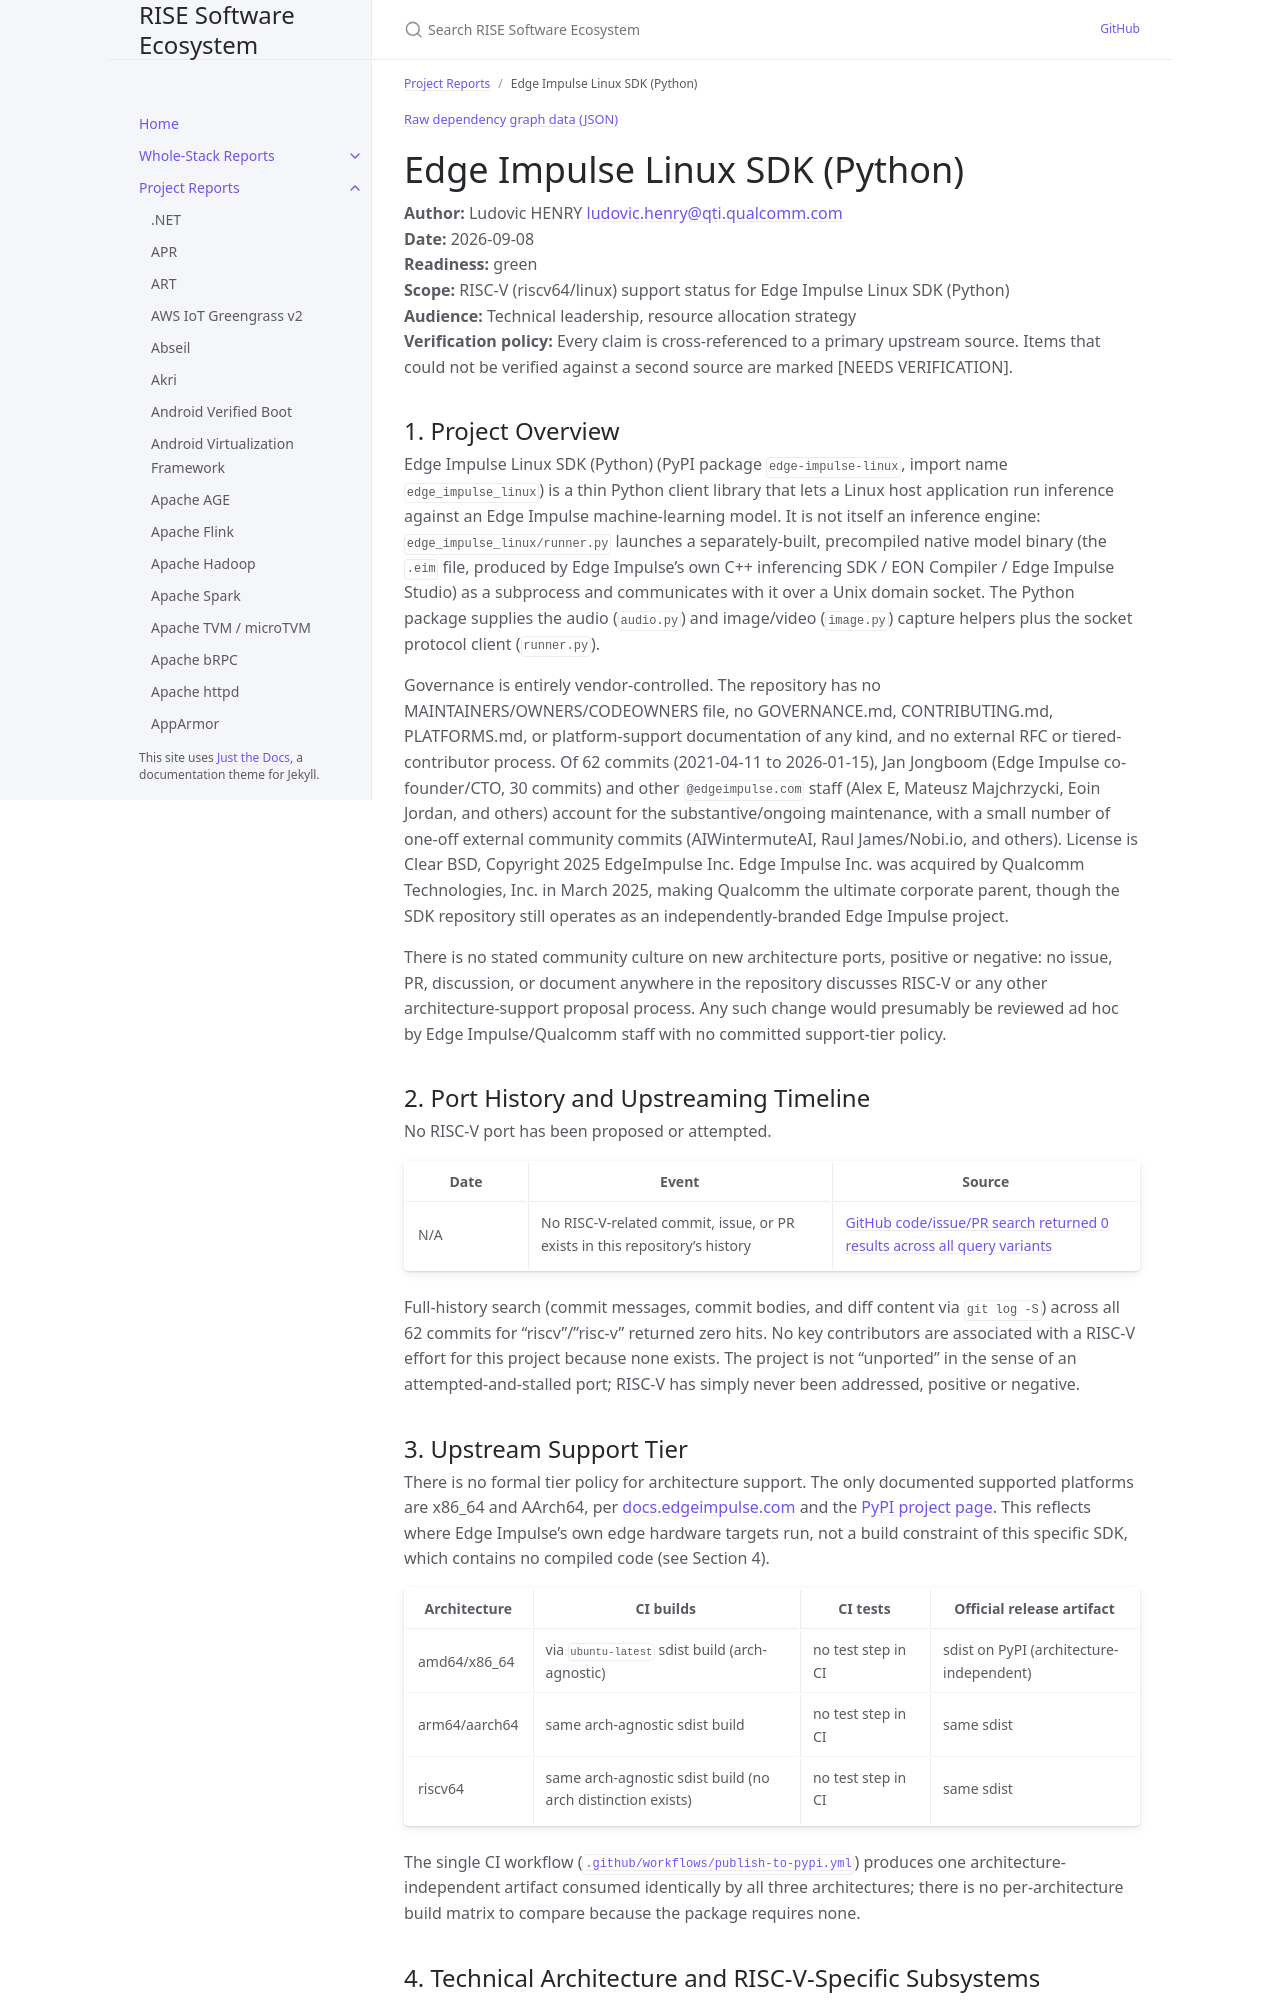

repository: riseproject-dev/sw-ecosystem · page: project-reports/edge-impulse-linux-sdk-(python).html · generator: jekyll

---
title: Edge Impulse Linux SDK (Python)
parent: Project Reports
color: green
dependencies:
  - name: NumPy
    relation: runtime-dependency
    criticality: critical
  - name: PyAudio
    relation: runtime-dependency
    criticality: critical
  - name: six
    relation: runtime-dependency
    criticality: critical
  - name: OpenCV
    relation: runtime-dependency
    criticality: optional
---

{% include dependency-graph.html slug="dependencies" subset="edge-impulse-linux-sdk-(python)" %}

# Edge Impulse Linux SDK (Python)

**Author:** Ludovic HENRY <ludovic.henry@qti.qualcomm.com><br/>
**Date:** 2026-09-08<br/>
**Readiness:** green<br/>
**Scope:** RISC-V (riscv64/linux) support status for Edge Impulse Linux SDK (Python)<br/>
**Audience:** Technical leadership, resource allocation strategy<br/>
**Verification policy:** Every claim is cross-referenced to a primary upstream source. Items that could not be verified against a second source are marked [NEEDS VERIFICATION].<br/>

## 1. Project Overview

Edge Impulse Linux SDK (Python) (PyPI package `edge-impulse-linux`, import name `edge_impulse_linux`) is a thin Python client library that lets a Linux host application run inference against an Edge Impulse machine-learning model. It is not itself an inference engine: `edge_impulse_linux/runner.py` launches a separately-built, precompiled native model binary (the `.eim` file, produced by Edge Impulse's own C++ inferencing SDK / EON Compiler / Edge Impulse Studio) as a subprocess and communicates with it over a Unix domain socket. The Python package supplies the audio (`audio.py`) and image/video (`image.py`) capture helpers plus the socket protocol client (`runner.py`).

Governance is entirely vendor-controlled. The repository has no MAINTAINERS/OWNERS/CODEOWNERS file, no GOVERNANCE.md, CONTRIBUTING.md, PLATFORMS.md, or platform-support documentation of any kind, and no external RFC or tiered-contributor process. Of 62 commits (2021-04-11 to 2026-01-15), Jan Jongboom (Edge Impulse co-founder/CTO, 30 commits) and other `@edgeimpulse.com` staff (Alex E, Mateusz Majchrzycki, Eoin Jordan, and others) account for the substantive/ongoing maintenance, with a small number of one-off external community commits (AIWintermuteAI, Raul James/Nobi.io, and others). License is Clear BSD, Copyright 2025 EdgeImpulse Inc. Edge Impulse Inc. was acquired by Qualcomm Technologies, Inc. in March 2025, making Qualcomm the ultimate corporate parent, though the SDK repository still operates as an independently-branded Edge Impulse project.

There is no stated community culture on new architecture ports, positive or negative: no issue, PR, discussion, or document anywhere in the repository discusses RISC-V or any other architecture-support proposal process. Any such change would presumably be reviewed ad hoc by Edge Impulse/Qualcomm staff with no committed support-tier policy.

## 2. Port History and Upstreaming Timeline

No RISC-V port has been proposed or attempted.

| Date | Event | Source |
|---|---|---|
| N/A | No RISC-V-related commit, issue, or PR exists in this repository's history | [GitHub code/issue/PR search returned 0 results across all query variants](https://github.com/edgeimpulse/linux-sdk-python) |

Full-history search (commit messages, commit bodies, and diff content via `git log -S`) across all 62 commits for "riscv"/"risc-v" returned zero hits. No key contributors are associated with a RISC-V effort for this project because none exists. The project is not "unported" in the sense of an attempted-and-stalled port; RISC-V has simply never been addressed, positive or negative.

## 3. Upstream Support Tier

There is no formal tier policy for architecture support. The only documented supported platforms are x86_64 and AArch64, per [docs.edgeimpulse.com](https://docs.edgeimpulse.com/docs/tools/edge-impulse-for-linux/linux-python-sdk) and the [PyPI project page](https://pypi.org/project/edge-impulse-linux/). This reflects where Edge Impulse's own edge hardware targets run, not a build constraint of this specific SDK, which contains no compiled code (see Section 4).

| Architecture | CI builds | CI tests | Official release artifact |
|---|---|---|---|
| amd64/x86_64 | via `ubuntu-latest` sdist build (arch-agnostic) | no test step in CI | sdist on PyPI (architecture-independent) |
| arm64/aarch64 | same arch-agnostic sdist build | no test step in CI | same sdist |
| riscv64 | same arch-agnostic sdist build (no arch distinction exists) | no test step in CI | same sdist |

The single CI workflow ([`.github/workflows/publish-to-pypi.yml`](https://github.com/edgeimpulse/linux-sdk-python/blob/master/.github/workflows/publish-to-pypi.yml)) produces one architecture-independent artifact consumed identically by all three architectures; there is no per-architecture build matrix to compare because the package requires none.
